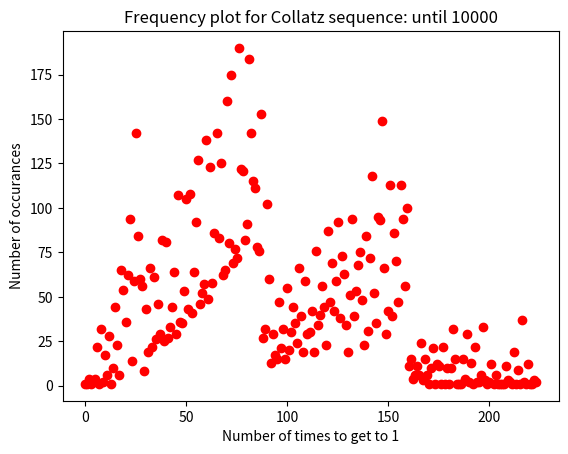

Source code (Python):
import matplotlib.pyplot as pyplot

def generateCollatzPlot(n): 
	x_value = list(range(1,n))
	num_iterations = []

	for val in x_value:
		num_iterations.append(numToFinishCollatz(val))

	num_occurances = {}

	for val in num_iterations:
		if val in num_occurances:
			num_occurances[val] = num_occurances[val] + 1
		else:
			num_occurances[val] = 1

	print(list(num_occurances.values()))

	pyplot.plot(list(num_occurances.values()), 'ro')	
	pyplot.title('Frequency plot for Collatz sequence: until ' + str(n))
	pyplot.xlabel('Number of times to get to 1')
	pyplot.ylabel('Number of occurances')
	pyplot.show()

def numToFinishCollatz(n):
	# Only print out every 1000 numbers
	if (n % 1000 == 0):
		print("Starting collatz for number: " + str(n) )
	
	count = 0
	while n != 1:
		if n % 2 == 0:
			n = n / 2
		else:
			n = 3*n + 1
		count = count + 1
	return count


generateCollatzPlot(10000)